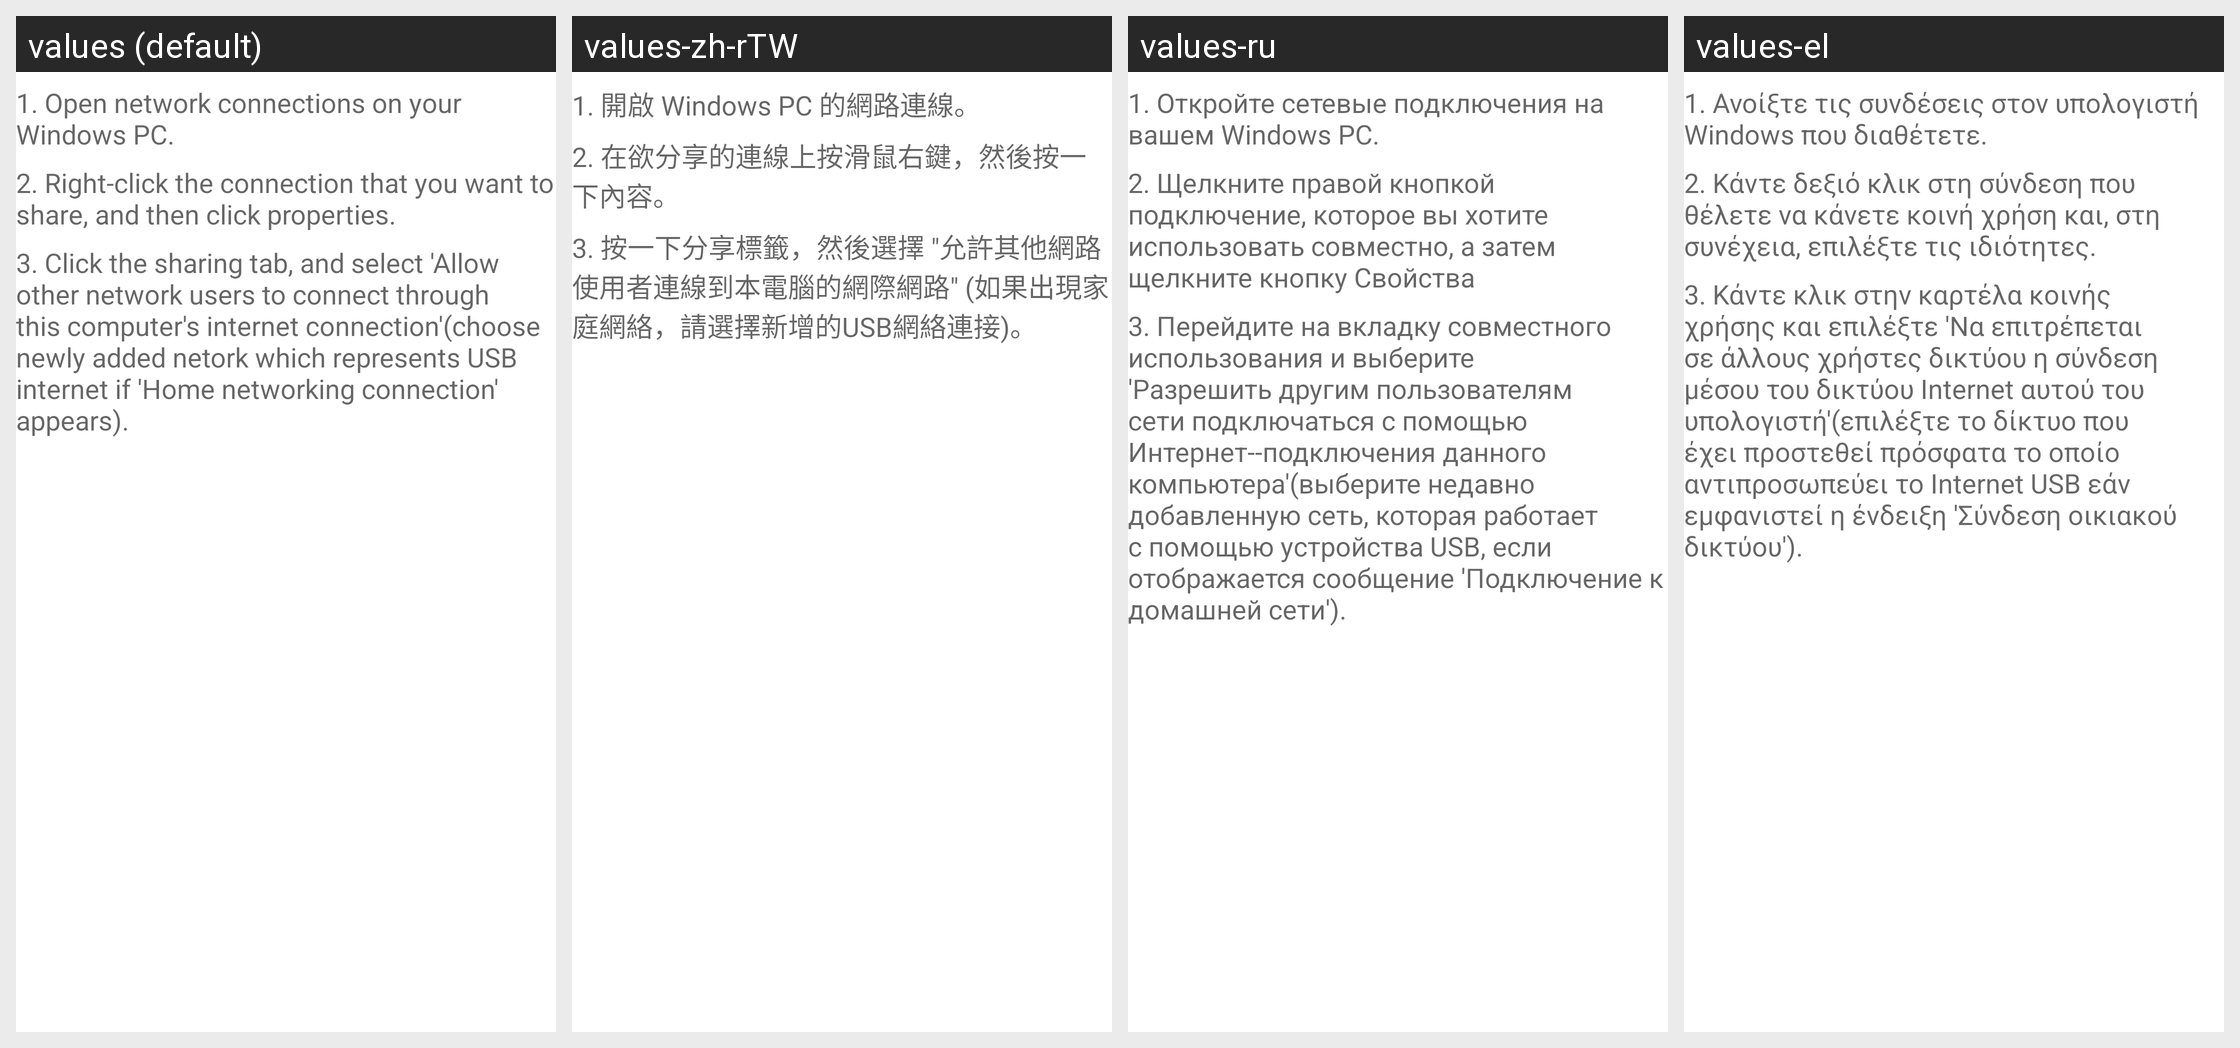

Here is an Android app screen in its default locale and in the app's own translations. Write out the translated-string differences for the strings that appear on this screen.
Android screen res/layout/usb_sharing_info.xml rendered under 4 locales, left to right: values (default), values-zh-rTW, values-ru, values-el. Device: Nexus 5 (rendered at 1080×1920; each locale shown at half size, 540×960, under a caption strip naming it); theme Theme.MaterialComponents.DayNight.NoActionBar.
Other locales in the repository, not shown: values-cs, values-de, values-en-rGB, values-es, values-fa, values-fr, values-hu, values-in, values-it, values-iw, values-ko, values-ms, values-nl, values-pl, values-pt, values-pt-rPT, values-ro, values-sk, values-sl, values-tl, values-tr, values-vi, values-zh-rCN.
Strings drawn on this screen, with the default value and each locale's value (text and hints the layout hard-codes, and strings that could not be matched under every locale, appear in the picture but are not listed):

usb_sharing_info_step_1
  values: 1. Open network connections on your Windows PC.
  values-zh-rTW: 1. 開啟 Windows PC 的網路連線。
  values-ru: 1. Откройте сетевые подключения на вашем Windows PC.
  values-el: 1. Ανοίξτε τις συνδέσεις στον υπολογιστή Windows που διαθέτετε.

usb_sharing_info_step_2
  values: 2. Right-click the connection that you want to share, and then click properties.
  values-zh-rTW: 2. 在欲分享的連線上按滑鼠右鍵，然後按一下內容。
  values-ru: 2. Щелкните правой кнопкой подключение, которое вы хотите использовать совместно, а затем щелкните кнопку Свойства
  values-el: 2. Κάντε δεξιό κλικ στη σύνδεση που θέλετε να κάνετε κοινή χρήση και, στη συνέχεια, επιλέξτε τις ιδιότητες.

usb_sharing_info_step_3
  values: 3. Click the sharing tab, and select 'Allow other network users to connect through this computer's internet connection'(choose newly added netork which represents USB internet if 'Home networking connection' appears).
  values-zh-rTW: 3. 按一下分享標籤，然後選擇 "允許其他網路使用者連線到本電腦的網際網路" (如果出現家庭網絡，請選擇新增的USB網絡連接)。
  values-ru: 3. Перейдите на вкладку совместного использования и выберите 'Разрешить другим пользователям сети подключаться с помощью Интернет--подключения данного компьютера'(выберите недавно добавленную сеть, которая работает с помощью устройства USB, если отображается сообщение 'Подключение к домашней сети').
  values-el: 3. Κάντε κλικ στην καρτέλα κοινής χρήσης και επιλέξτε 'Να επιτρέπεται σε άλλους χρήστες δικτύου η σύνδεση μέσου του δικτύου Internet αυτού του υπολογιστή'(επιλέξτε το δίκτυο που έχει προστεθεί πρόσφατα το οποίο αντιπροσωπεύει το Internet USB εάν εμφανιστεί η ένδειξη 'Σύνδεση οικιακού δικτύου').
